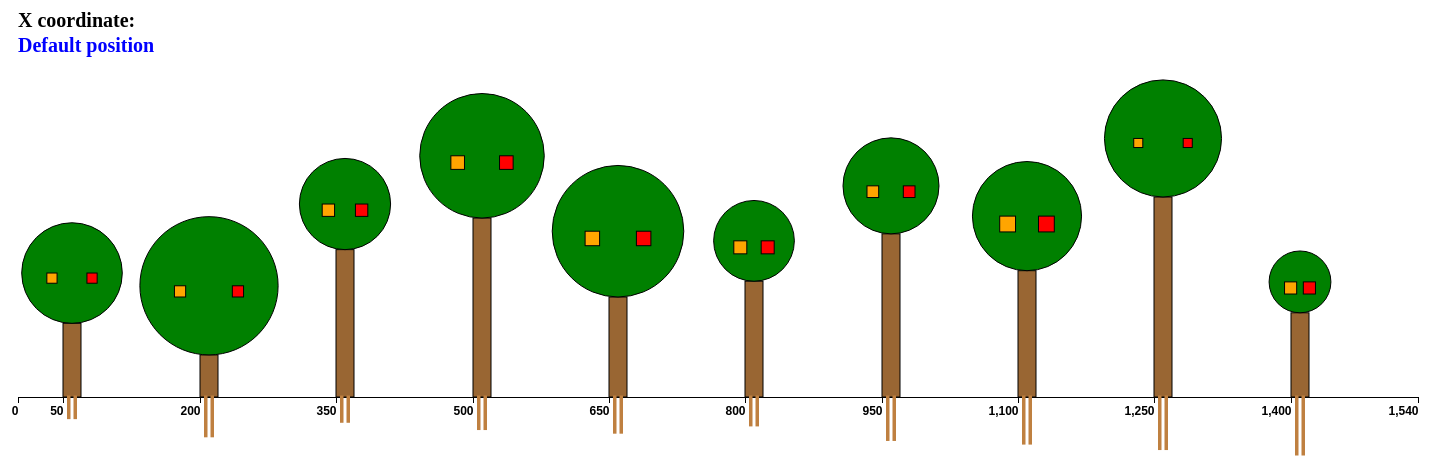
D3 v6 page, settled after 480 driven frames (8 s of simulated time); the page loaded 1 data file(s).


// ── js/trees.js
/*
The drawing is composed by trees, each tree corresponds to a data-case described in the json data file.
Each tree is represented by two roots (small rects), a trunk (rect), a crown (circle) and two fruits (squares).
The only size of the roots (extracted from json) is the root height, whereas the width is fixed.
The size of the trunks (extracted from json) is the trunk height, whereas the width is fixed.
The size of the crowns (extracted from json) is the crown area; to draw the crowns the radius (obtained from the area) is used.
The size of the fruits (extracted from json) is the fruit area; to draw the fruits the side of the square is calculated from the area.
There are also a label and the x axis; the label describes wich features was clicked, namely the values of x coordinate (the y-axis is not required and is not necessary).
*/

var margin = {top: 20, right: 20, bottom: 30, left: 40};

var width = 1630 - margin.left - margin.right,
    height = 600 - margin.top - margin.bottom;

var svg = d3.select("svg");

var svg = d3.select("body").append("svg")
    .attr("width", width)
    .attr("height", height);


//The drawing contains only the x axis (drawn with the code below).

var xScale = d3.scaleLinear().rangeRound([60, width-110]); //range of x axis

// Initialize the axis
var xAxis = d3.axisBottom(xScale);

//Function to update the scale X domain, it takes as input a list of values that are the tree position on x axis
function updateXScaleDomain(ticks) {
	var lastTicksAxis = d3.max(ticks) + ((d3.max(ticks))/10); //the tick for the end of x axis (update whenever the axis is redrawn)
	ticks.push(lastTicksAxis); //add last tick to list of ticks
	xAxis.tickValues([0].concat(ticks)); //set the list of ticks on the x axis (from zero to lastTick); draw a tick in each position of trees
	xScale.domain([0, lastTicksAxis]); //update domain -> from 0 to maxVariable, lastTicks is used to separate the end of x axis and last tree
}

// A function to draw the x axis
heightX = height - 100; //separate the bottom of svg to x axis (under the x axis the roots must be drawn); heightX is the height from top to x axis
function drawXaxis(){
	svg.append("g")
		   .attr("transform",  "translate(0," + heightX + ")") 
		   .attr("class", "x axis")
		   .call(xAxis)
		   .attr("font-size", "12")
		   .attr("text-anchor","end") //label of ticks aligned on left side
		   .style("font-weight", 700);
}	


//draw the trees under the x coordinate label
var labelYposition = 105;
var maxTrunkHeight = labelYposition + 145;

// Initialize the ranges of the scale for all the variables, limit the size of all trees element in a certain range:
// in the case of very large data in json file, the ranges avoid drawings that exceed the dedicated area.
//trunks
var scaleYtrunkHeight = d3.scaleLinear().range([heightX, maxTrunkHeight]); // scale for y coordinate, invert d3.js y coordinate logica, now trunks increase from bottom to the top

//crowns
var scaleCrownArea = d3.scaleLinear().range([3000, 15000]);

//fruits
var scaleFruitArea = d3.scaleLinear().range([50, 250]);

//roots
var scaleRoot = d3.scaleLinear().range([20, 60]); 



//main function to draw all the trees and the description of x position
function drawingTrees(dataSet, position, label){

	//draw description of the x coordinate values
	svg.append("text")
	   .attr("transform", "rotate(0)")
       .attr("y", 80)
       .attr("x", 60)
       .attr("font-size","20px")
       .style("font-weight", 700)
       .text("X coordinate:");

	svg.append("text").attr("class", "lab")
	   .attr("transform", "rotate(0)")
       .attr("y", labelYposition)
       .attr("x", 60)
       .attr("font-size","20px")
       .style("font-weight", 700)
       .attr("fill", "blue")
       .text(label); //the first value of label is "default position"; then label shows wich feature is selected
  
    //list of positions that are the values of x coordinate of all the figures to draw
    //first values are default positions and after clicking on the figures, positionXaxis assumes the values of the feature selected
	var positonXaxis = position;	
	 
	//iterates on array positions, each tree(in sequence trunk,crown,fruit, root) takes a different position on x axis
	function treePositionXaxis(positionTree){
		var arrayPosition = positionTree;
		var currentPos = arrayPosition[counterX];
		counterX = counterX + 1; //increase the index used to extract position: each element of the same type (rect-circle ...) assumes a different position
		currentPos = xScale(currentPos); //map on the x-axis
		return currentPos;
	}
		

	/* generate trunks from json Data, trunks are represented by rects */

	scaleYtrunkHeight.domain([20, d3.max(dataSet, function(d) { return d.trunkHeight; })]);
	
	var trunkWidth = 18; //trunks width is fixed for all the trunk 
	
	var counterX = 0; //counter for extract x coordinate from array position, it is set to zero whenever a new type of element (rect-circle ...) is drawn 
	
	var trunks = svg.selectAll(".trunk")
		.data(dataSet)
		trunks.exit().remove();
		trunks.enter() 
		.append("rect")
		.attr("class", "trunk")
		.attr("width", trunkWidth)
		.attr("height", function(d) { return heightX - scaleYtrunkHeight(d.trunkHeight)}) //draw trunks above x axis
		.attr("x", function() { return treePositionXaxis(positonXaxis)})
		.attr("y", function(d) { return scaleYtrunkHeight(d.trunkHeight)})
		.attr("fill", "#996633")
		.attr("stroke-width", "1px") //black stroke to improve visualization
		.attr("stroke", "black")
		.on("click", function(d){
	    	console.log("trunk");
	    	console.log(this);
	  		orderTrunk(dataSet);}); //redraw all the trees
	    
	 //smooth transition
	 trunks.transition().duration(1000)
		.attr("width", trunkWidth)
		.attr("height", function(d) { return heightX - scaleYtrunkHeight(d.trunkHeight)}) 
		.attr("x", function() { return treePositionXaxis(positonXaxis)})
		.attr("y", function(d) { return scaleYtrunkHeight(d.trunkHeight)})
		.attr("fill", "#996633")
		.attr("stroke-width", "1px") 
		.attr("stroke", "black")


	/* generate crowns from json data, crowns are represented by circles */

	scaleCrownArea.domain([1500, d3.max(dataSet, function(d) { return d.crownArea; })]); // Set the input domain for the crowns

	//extract crown area from json file and calculate radius of the circles
	function calculateRadius(d){
		crownAreaExtract = scaleCrownArea(d.crownArea);
		var pi = 3.14;
		return Math.sqrt(crownAreaExtract/pi);
	}

	//move the center of the circles above the trunks
	function crownPosition(d){
		return crownYposition = scaleYtrunkHeight(d.trunkHeight) - calculateRadius(d);
	}

	counterX = 0; //set to zero to re-iterate x position array in treePositionXaxis() function

	var crowns = svg.selectAll(".crown")
		.data(dataSet)
		crowns.exit().remove();
		crowns.enter()
		.append("circle")
		.attr("class", "crown")
		.attr("r", function(d) { return calculateRadius(d)})
		.attr("cx", function() { return treePositionXaxis(positonXaxis) + (trunkWidth/2)}) //centering the circles in the center of the trunk
		.attr("cy", function(d) { return crownPosition(d)}) //move the circles above the trunks
		.attr("fill", "green")
		.attr("stroke-width", "1px")
		.attr("stroke", "black")
		.on("click", function(d){
	    	console.log("crown");
	    	console.log(this);
	  		orderCrown(dataSet);});

	crowns.transition().duration(1000)
		.attr("r", function(d) { return calculateRadius(d)})
		.attr("cx", function() { return treePositionXaxis(positonXaxis) + (trunkWidth/2)})
		.attr("cy", function(d) { return crownPosition(d)})
		.attr("fill", "green")
		.attr("stroke-width", "1px")
		.attr("stroke", "black");


	/* generate fruits from json data, fruits are represented by squares */

	scaleFruitArea.domain([10, d3.max(dataSet, function(d) { return d.fruitArea; })]); // Set the input domain for the fruits

	//move fruits in the crowns
	function deltaXfruit(d, fruit){
		var radius = calculateRadius(d);
		var side = Math.sqrt(scaleFruitArea(d.fruitArea));
		var deltaX = trunkWidth/2; //the center of the tree
		//in the crowns -> sx position = firstFruit, dx position = secondFruit
		if(fruit == "firstFruit"){
			deltaX = deltaX - (radius/2);
		}
		else{
			deltaX = deltaX + (radius/2) - side; //align fruit in the correct position
		} 
	    return deltaX;
	}

	counterX = 0; //set to zero to re-iterate x position array in treePositionXaxis() function

	var firstFruit = svg.selectAll(".firstFruit")
		.data(dataSet);
		firstFruit.exit().remove();
		firstFruit.enter()
		.append("rect")
		.attr("class", "firstFruit")
		.attr("width", function(d) { return Math.sqrt(scaleFruitArea(d.fruitArea))}) //side of square
		.attr("height", function(d) { return Math.sqrt(scaleFruitArea(d.fruitArea))}) //side of square
		.attr("x", function(d) { return treePositionXaxis(positonXaxis) + deltaXfruit(d, "firstFruit")}) //sx side
		.attr("y", function(d) { return crownPosition(d)}) // y coordinate of the fruit is the center of the crowns
		.attr("fill", "orange")
		.attr("stroke-width", "1px")
		.attr("stroke", "black")
		.on("click", function(d){
	    	console.log("firstFruit");
	    	console.log(this);
	  		orderFruit(dataSet);});
	    
	firstFruit.transition().duration(1000)
		.attr("width", function(d) { return Math.sqrt(scaleFruitArea(d.fruitArea))})
		.attr("height", function(d) { return Math.sqrt(scaleFruitArea(d.fruitArea))})
		.attr("x", function(d) { return treePositionXaxis(positonXaxis) + deltaXfruit(d, "firstFruit")})
		.attr("y", function(d) { return crownPosition(d)})
		.attr("fill", "orange")
		.attr("stroke-width", "1px")
		.attr("stroke", "black"); 


	//draw second fruit; counter set to zero to re-iterate x position array in treePositionXaxis() function
	counterX = 0;

	var secondFruit = svg.selectAll(".secondFruit")
		.data(dataSet);
		secondFruit.exit().remove();
		secondFruit.enter()
		.append("rect")
		.attr("class", "secondFruit")
		.attr("width", function(d) { return Math.sqrt(scaleFruitArea(d.fruitArea))})
		.attr("height", function(d) { return Math.sqrt(scaleFruitArea(d.fruitArea))})
		.attr("x", function(d) { return treePositionXaxis(positonXaxis) + deltaXfruit(d, "secondFruit")})
		.attr("y", function(d) { return crownPosition(d)})
		.attr("fill", "red")
		.attr("stroke-width", "1px")
		.attr("stroke", "black")
		.on("click", function(d){
	    	console.log("secondFruit");
	    	console.log(this);
	  		orderFruit(dataSet);});

	secondFruit.transition().duration(1000)
		.attr("width", function(d) { return Math.sqrt(scaleFruitArea(d.fruitArea))})
		.attr("height", function(d) { return Math.sqrt(scaleFruitArea(d.fruitArea))})
		.attr("x", function(d) { return treePositionXaxis(positonXaxis) + deltaXfruit(d, "secondFruit")})
		.attr("y", function(d) { return crownPosition(d)})
		.attr("fill", "red")
		.attr("stroke-width", "1px")
		.attr("stroke", "black"); 


	/* generate roots from json data, roots are represented by small rects */

	scaleRoot.domain([10, d3.max(dataSet, function(d) { return d.rootHeight; })]);

	var rootWidth = 3.5; //roots width is fixed for all the root

	//draw first root; counter set to zero to re-iterate x position array in treePositionXaxis() function
	counterX = 0; 

	var firstRoot = svg.selectAll(".firstRoot")
	.data(dataSet)
	firstRoot.exit().remove();	
	firstRoot.enter() 
	.append("rect")
	.attr("class", "firstRoot")
	.attr("width", rootWidth)
	.attr("height", function(d) { return scaleRoot(d.rootHeight)})
	.attr("x", function() { return treePositionXaxis(positonXaxis) + trunkWidth/2 - rootWidth - 1.5}) //first root on sx side of trunk
	.attr("y", heightX-1.5) //align root under the trunk, increase from X axis to bottom
	.attr("fill", "#bf8040")
	.on("click", function(d){
	    console.log("root");
	    console.log(this);
	  	orderRoot(dataSet);});
	
	firstRoot.transition().duration(1000)
			.attr("width", rootWidth)
			.attr("height", function(d) { return scaleRoot(d.rootHeight)})
			.attr("x", function() { return treePositionXaxis(positonXaxis) + trunkWidth/2 - rootWidth - 1.5})
			.attr("y", heightX-1.5)
			.attr("fill", "#bf8040");

	
	//draw second root, counter set to zero to re-iterate x position array
	counterX = 0;  

	var secondRoot = svg.selectAll(".secondRoot")
	.data(dataSet)
	secondRoot.exit().remove();	
	secondRoot.enter() 
	.append("rect")
	.attr("class", "secondRoot")
	.attr("width", rootWidth)
	.attr("height", function(d) { return scaleRoot(d.rootHeight)})
	.attr("x", function(d) { return treePositionXaxis(positonXaxis) + trunkWidth/2 + 1.5}) //second root on dx side
	.attr("y", heightX-1.5) //align root under the trunk
	.attr("fill", "#bf8040")
	.on("click", function(d){
	    console.log("root");
	    console.log(this);
	  	orderRoot(dataSet);});
	
	secondRoot.transition().duration(1000)
			.attr("width", rootWidth)
			.attr("height", function(d) { return scaleRoot(d.rootHeight)})
			.attr("x", function(d) { return treePositionXaxis(positonXaxis) + trunkWidth/2 + 1.5})
			.attr("fill", "#bf8040");


} //end of drawingTrees()



var fixedXpositionTree = [50,200,350,500,650,800,950,1100,1250,1400]; //inital position of trees: fixed through function treePositionXaxis()

//upload data from json file
d3.json("data/dataset.json")
	.then(function(data) {
		updateXScaleDomain(fixedXpositionTree); //the first domain
		drawXaxis(); //draw x axis for the first time
		drawingTrees(data, fixedXpositionTree, "Default position"); //data, position array, initial label
		/* Solved the overlap problem when trees are close to each other. 
	   	   Dom -> rect(trunk1), rect(trunk2), ... , circle(crown1), circle(crown2), ... , rect(fruit1), rect(fruit2), ... -> bad overlap
	       Dom after sorting by trunkHeight  -> rect(trunk1), circle(crown1), rect(fruit1), ... , rect(trunk2), circle(crown2), rect(fruit2), ... -> good overlap
		*/
		d3.selectAll("rect, circle").sort(function(a, b) {
       	 	return d3.descending(a.trunkHeight,b.trunkHeight);
   		});
   	})
	.catch(function(error) {
		console.log(error); // Some error handling here
  	});



/* these functions update the drawing when there are clicks on certain features */

//click on trunk
function orderTrunk(dataSet){
	trunkHeightList = dataSet.map(function(d){return d.trunkHeight}); //generate list used for ticks on x axis and for positions of the trees
	updateXScaleDomain(trunkHeightList); 
	svg.select(".x.axis").transition().duration(1000).call(xAxis);
	svg.selectAll(".lab").remove(); //remove previous label
	label = "Trunks height"; //update label of x axis
	drawingTrees(dataSet, trunkHeightList, label); //redraw trees
}

//click on crown
function orderCrown(dataSet){
	crownAreaList = dataSet.map(function(d){return d.crownArea});
	updateXScaleDomain(crownAreaList);
	svg.select(".x.axis").transition().duration(1000).call(xAxis);
	svg.selectAll(".lab").remove();
	label = "Crowns area";
	drawingTrees(dataSet, crownAreaList, label);
}


//click on fruits
function orderFruit(dataSet){
	fruitAreaList = dataSet.map(function(d){return d.fruitArea});
	updateXScaleDomain(fruitAreaList);
	svg.select(".x.axis").transition().duration(1000).call(xAxis);
	svg.selectAll(".lab").remove();
	label = "Fruits area";
	drawingTrees(dataSet, fruitAreaList, label);
}

//click on roots
function orderRoot(dataSet){
	rootHeightList = dataSet.map(function(d){return d.rootHeight});
	updateXScaleDomain(rootHeightList);
	svg.select(".x.axis").transition().duration(1000).call(xAxis);
	svg.selectAll(".lab").remove();
	label = "Roots height";
	drawingTrees(dataSet, rootHeightList, label);
}






### data: data/dataset.json
[
 {
  "trunkHeight": 160,
  "crownArea": 5000,
  "fruitArea": 60,
  "rootHeight": 20
 },
 {
  "trunkHeight": 100,
  "crownArea": 10000,
  "fruitArea": 80,
  "rootHeight": 70
 },
 {
  "trunkHeight": 300,
  "crownArea": 4000,
  "fruitArea": 105,
  "rootHeight": 30
 },
 {
  "trunkHeight": 360,
  "crownArea": 8000,
  "fruitArea": 135,
  "rootHeight": 50
 },
 {
  "trunkHeight": 210,
  "crownArea": 9000,
  "fruitArea": 158,
  "rootHeight": 60
 },
 {
  "trunkHeight": 240,
  "crownArea": 3000,
  "fruitArea": 120,
  "rootHeight": 40
 },
 {
  "trunkHeight": 330,
  "crownArea": 4500,
  "fruitArea": 90,
  "rootHeight": 80
 },
 {
  "trunkHeight": 260,
  "crownArea": 6000,
  "fruitArea": 195,
  "rootHeight": 90
 },
 "... 2 more items"
]